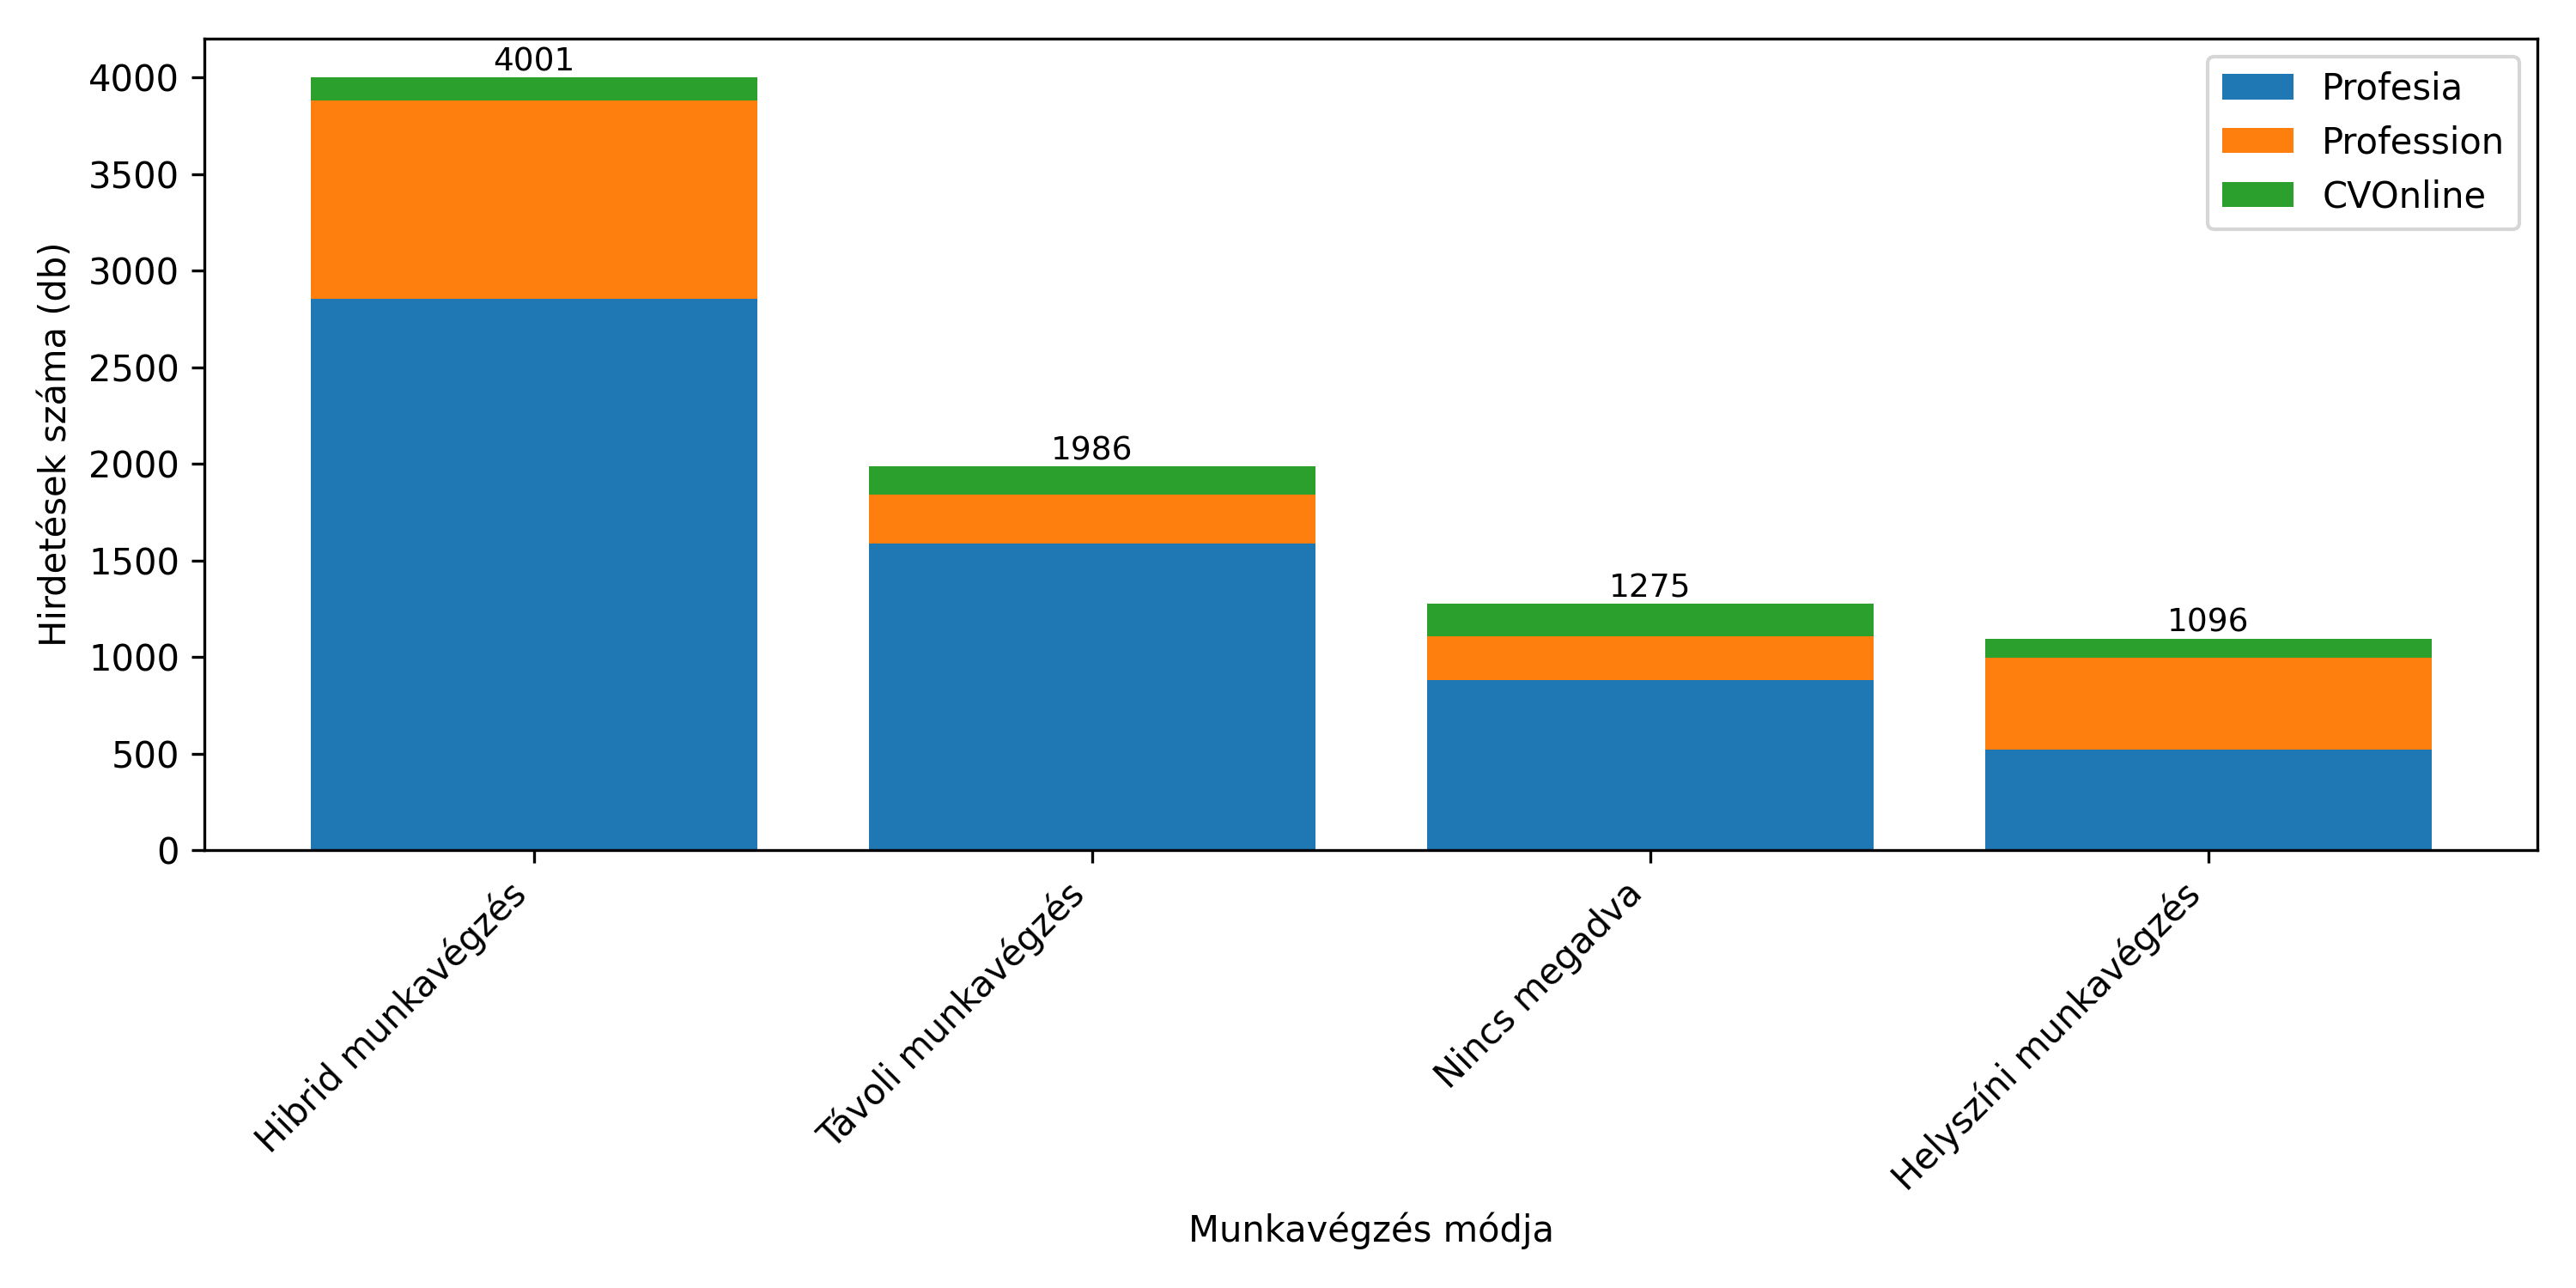

The file beside this chart, header and first rows:
Work Arrangement, Profesia, Profession, CVOnline, Total
Hibrid munkavégzés, 2856, 1024, 121, 4001
Távoli munkavégzés, 1587, 253, 146, 1986
Nincs megadva, 883, 225, 167, 1275
Helyszíni munkavégzés, 522, 474, 100, 1096
Általános munkarend, 0, 72, 0, 72
Hibrid, 0, 24, 0, 24
Teljes munkaidő, 0, 17, 0, 17
Flexible working arrangements (time & pl…, 10, 0, 0, 10
Rugalmas munkaidő, 0, 6, 0, 6
Flexible, 0, 3, 2, 5
Részmunkaidő, 0, 5, 0, 5
Part-time, 1, 3, 0, 4
Gleitzeit, 0, 0, 4, 4
Flexible working hours (arranged individ…, 0, 2, 0, 2
Flexibilná pracovná doba a možnosť práce…, 2, 0, 0, 2
Flexibilná práca možná aj z domu 2 dni v…, 2, 0, 0, 2
Flexible working hours, 2, 0, 0, 2
2-zmenná prevádzka (12 hodinové smeny), 2, 0, 0, 2
Rugalmas időbeosztás, 0, 0, 2, 2
Half-time, 0, 1, 1, 2
Flexible munkaidő (20 órás hét), 0, 1, 0, 1
Flexibilný čas + možný HO po zaučení, 1, 0, 0, 1
Alkalmazotti jogviszony, 0, 1, 0, 1
100% Work from home, 1, 0, 0, 1
Flexibilný pracovný čas a možnosť homeof…, 1, 0, 0, 1
Alkalmankénti, de opcionális nemzetközi …, 0, 1, 0, 1
Heimarbeit, 1, 0, 0, 1
Full-time with periodic trips to Amsterd…, 0, 1, 0, 1
Full-time, unbefristet, 0, 1, 0, 1
Flexible working hours – adjusted to fit…, 0, 1, 0, 1
Flexible working model, 0, 1, 0, 1
Flexible working model with electronic t…, 0, 1, 0, 1
Flexible working models, 0, 1, 0, 1
Full-time permanent, 1, 0, 0, 1
Nyitvatartási időben, 0, 0, 1, 1
Motivačné ohodnotenie, Možnosť pravideln…, 1, 0, 0, 1
Modern infrastructure, high degree of fl…, 0, 1, 0, 1
Office BA 5x do týždňa, 1, 0, 0, 1
Modern infrastructure High degree of fle…, 0, 1, 0, 1
Hibrid – irodai és otthoni munkavégzés, 0, 1, 0, 1
Homeoffice v zmysle interných pravidiel, 1, 0, 0, 1
Home offic e: áno, možnosť práce z domu, 1, 0, 0, 1
Pohyblivá pracovná doba, 1, 0, 0, 1
Práce z domu, 1, 0, 0, 1
Plný úväzok, 1, 0, 0, 1
Podľa vopred dohodnutého rozsahu, 1, 0, 0, 1
Shift-based aligned with factory product…, 1, 0, 0, 1
Rugalmas munkaidő (20–40 óra/hét), 0, 1, 0, 1
Rugalmas munkarend, 0, 1, 0, 1
Shift-based aligned with factory product…, 1, 0, 0, 1
Teilzeit 20-23 Wochenstunden, 0, 0, 1, 1
Teambuilding, Diensthandy und Laptop, Mö…, 1, 0, 0, 1
Short-term, 1, 0, 0, 1
Távmunka, 0, 1, 0, 1
Távoli, 0, 0, 1, 1
flexibilná pracovná doba, 1, 0, 0, 1
Éjszakai munkavégzés, 0, 1, 0, 1
Čiastočne pracovať z domu, Flexibilný pr…, 1, 0, 0, 1
